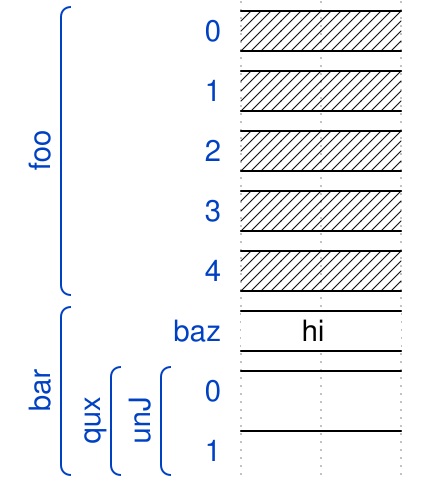

Write the WaveJSON whose rendering is this waveform diagram.

{
    "signal": [
        [
            "foo",
            {
                "wave": "x.",
                "data": [],
                "name": "0"
            },
            {
                "wave": "x.",
                "data": [],
                "name": "1"
            },
            {
                "wave": "x.",
                "data": [],
                "name": "2"
            },
            {
                "wave": "x.",
                "data": [],
                "name": "3"
            },
            {
                "wave": "x.",
                "data": [],
                "name": "4"
            }
        ],
        [
            "bar",
            {
                "wave": "=.",
                "data": [
                    "hi"
                ],
                "name": "baz"
            },
            [
                "qux",
                [
                    "unJ",
                    {
                        "wave": "1.",
                        "data": [],
                        "name": "0"
                    },
                    {
                        "wave": "1.",
                        "data": [],
                        "name": "1"
                    }
                ]
            ]
        ]
    ]
}